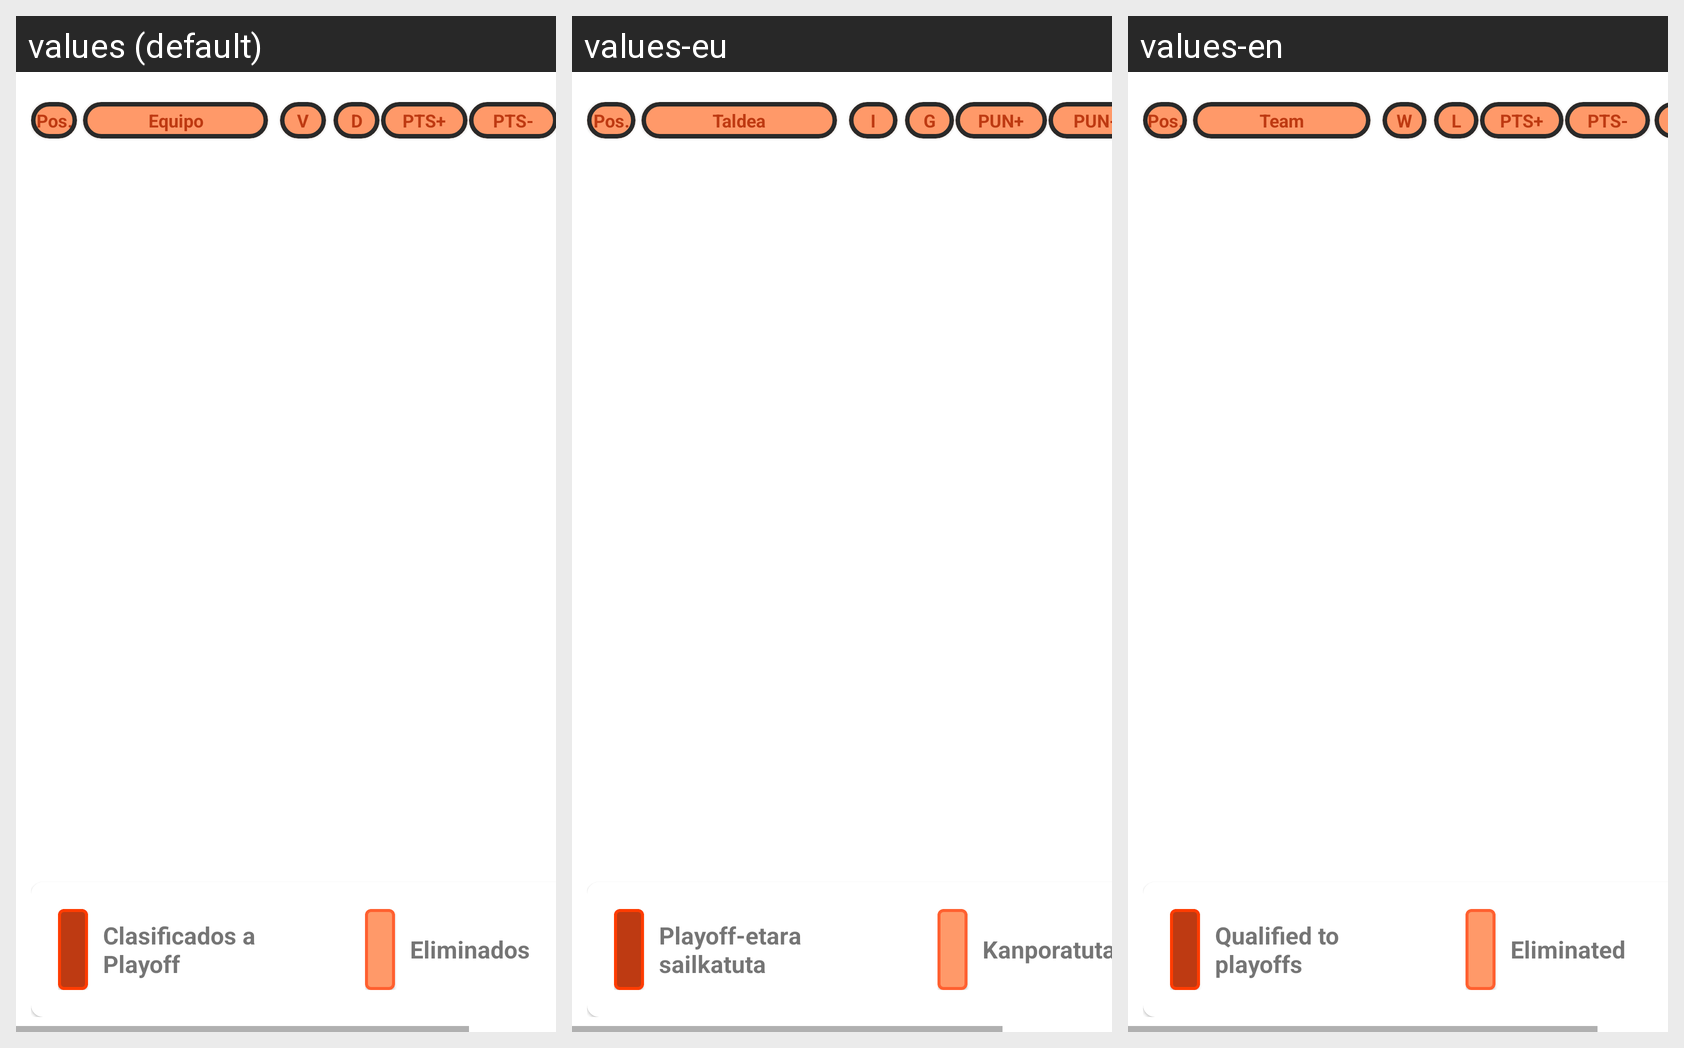

The Android screen above is rendered under several locales of the same app. Produce the string resources it draws, with the default and per-locale values.
Android screen res/layout/fragment_clasificacion.xml rendered under 3 locales, left to right: values (default), values-eu, values-en. Device: Nexus 5 (rendered at 1080×1920; each locale shown at half size, 540×960, under a caption strip naming it); theme Theme.DASEntregaIndividual1.
Strings drawn on this screen, with the default value and each locale's value (text and hints the layout hard-codes, and strings that could not be matched under every locale, appear in the picture but are not listed):

posicion_header_corto
  values: Pos.
  values-eu: Pos.  [not translated; the default value is used]
  values-en: Pos.  [not translated; the default value is used]

equipo
  values: Equipo
  values-eu: Taldea
  values-en: Team

victorias_header_corto
  values: V
  values-eu: I
  values-en: W

derrotas_header_corto
  values: D
  values-eu: G
  values-en: L

puntos_favor_header_corto
  values: PTS+
  values-eu: PUN+
  values-en: PTS+

puntos_contra_header_corto
  values: PTS-
  values-eu: PUN-
  values-en: PTS-

clasificados_a_playoff
  values: Clasificados a Playoff
  values-eu: Playoff-etara sailkatuta
  values-en: Qualified to playoffs

eliminados
  values: Eliminados
  values-eu: Kanporatuta
  values-en: Eliminated
